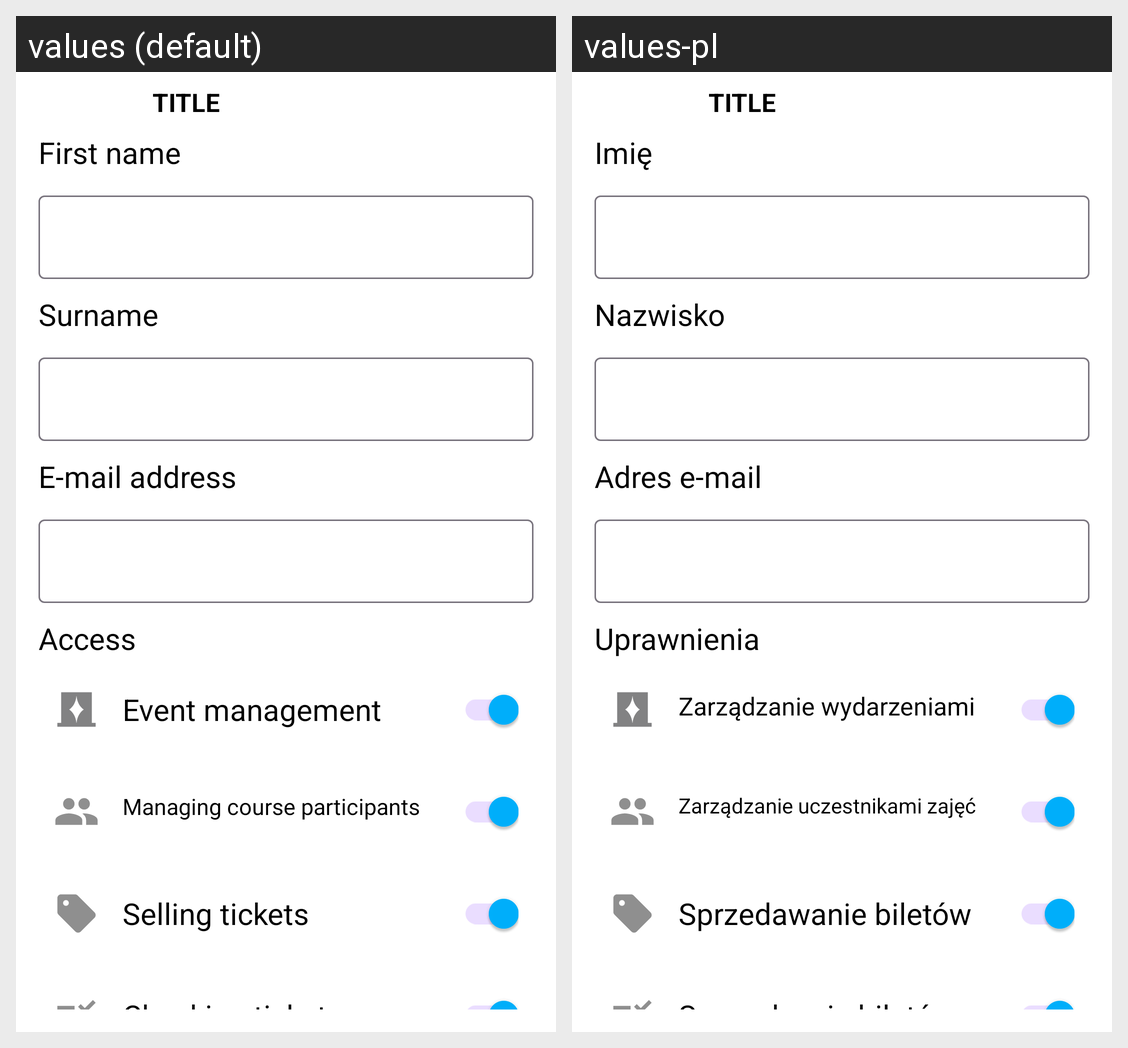

Translations of the strings shown on this Android screen, per locale in the grid:
Android screen res/layout/fragment_edit_office_worker.xml rendered under 2 locales, left to right: values (default), values-pl. Device: Nexus 5 (rendered at 1080×1920; each locale shown at half size, 540×960, under a caption strip naming it); theme Theme.ArtHubOrganizer.
Strings drawn on this screen, with the default value and each locale's value (text and hints the layout hard-codes, and strings that could not be matched under every locale, appear in the picture but are not listed):

nameLabel
  values: First name
  values-pl: Imię

surnameLabel
  values: Surname
  values-pl: Nazwisko

emailLabel
  values: E-mail address
  values-pl: Adres e-mail

accessLabel
  values: Access
  values-pl: Uprawnienia

changeEventButtonLabel
  values: Event management
  values-pl: Zarządzanie wydarzeniami

changeStudentsButtonLabel
  values: Managing course participants
  values-pl: Zarządzanie uczestnikami zajęć

sellTicketButtonLabel
  values: Selling tickets
  values-pl: Sprzedawanie biletów

checkTicketButtonLabel
  values: Checking tickets
  values-pl: Sprawdzanie biletów
